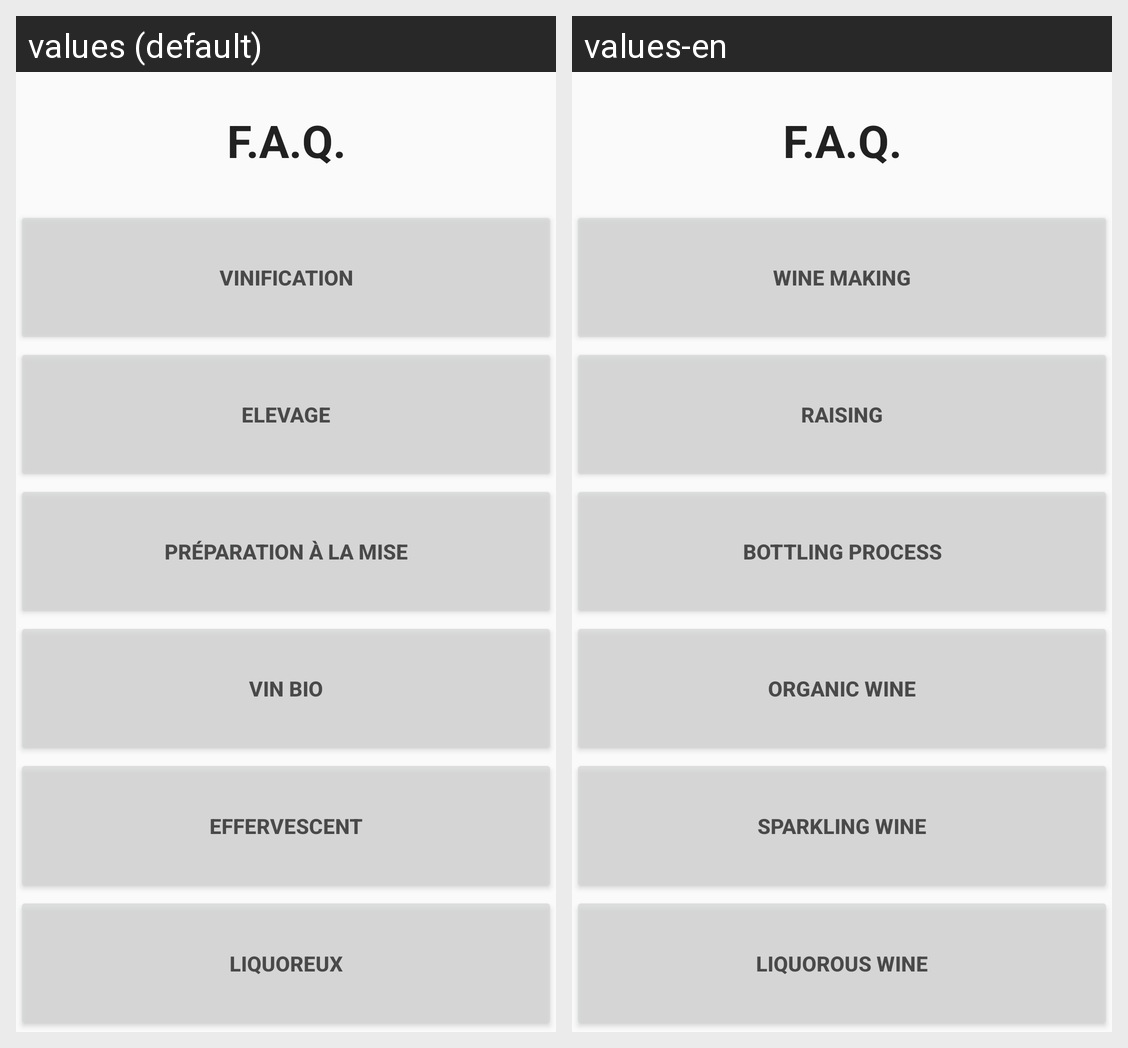

For this localized Android screen grid, give each drawn string resource with its value in every locale shown.
Android screen res/layout/fragment_faq.xml rendered under 2 locales, left to right: values (default), values-en. Device: Nexus 5 (rendered at 1080×1920; each locale shown at half size, 540×960, under a caption strip naming it); theme AppTheme.
Strings drawn on this screen, with the default value and each locale's value (text and hints the layout hard-codes, and strings that could not be matched under every locale, appear in the picture but are not listed):

vinification
  values: Vinification
  values-en: WINE MAKING

elevage
  values: Elevage
  values-en: RAISING

preparationALaMise
  values: Préparation à la mise
  values-en: BOTTLING PROCESS

vinbio
  values: Vin bio
  values-en: ORGANIC WINE

effervescent
  values: Effervescent
  values-en: SPARKLING WINE

liquoreux
  values: Liquoreux
  values-en: LIQUOROUS WINE
